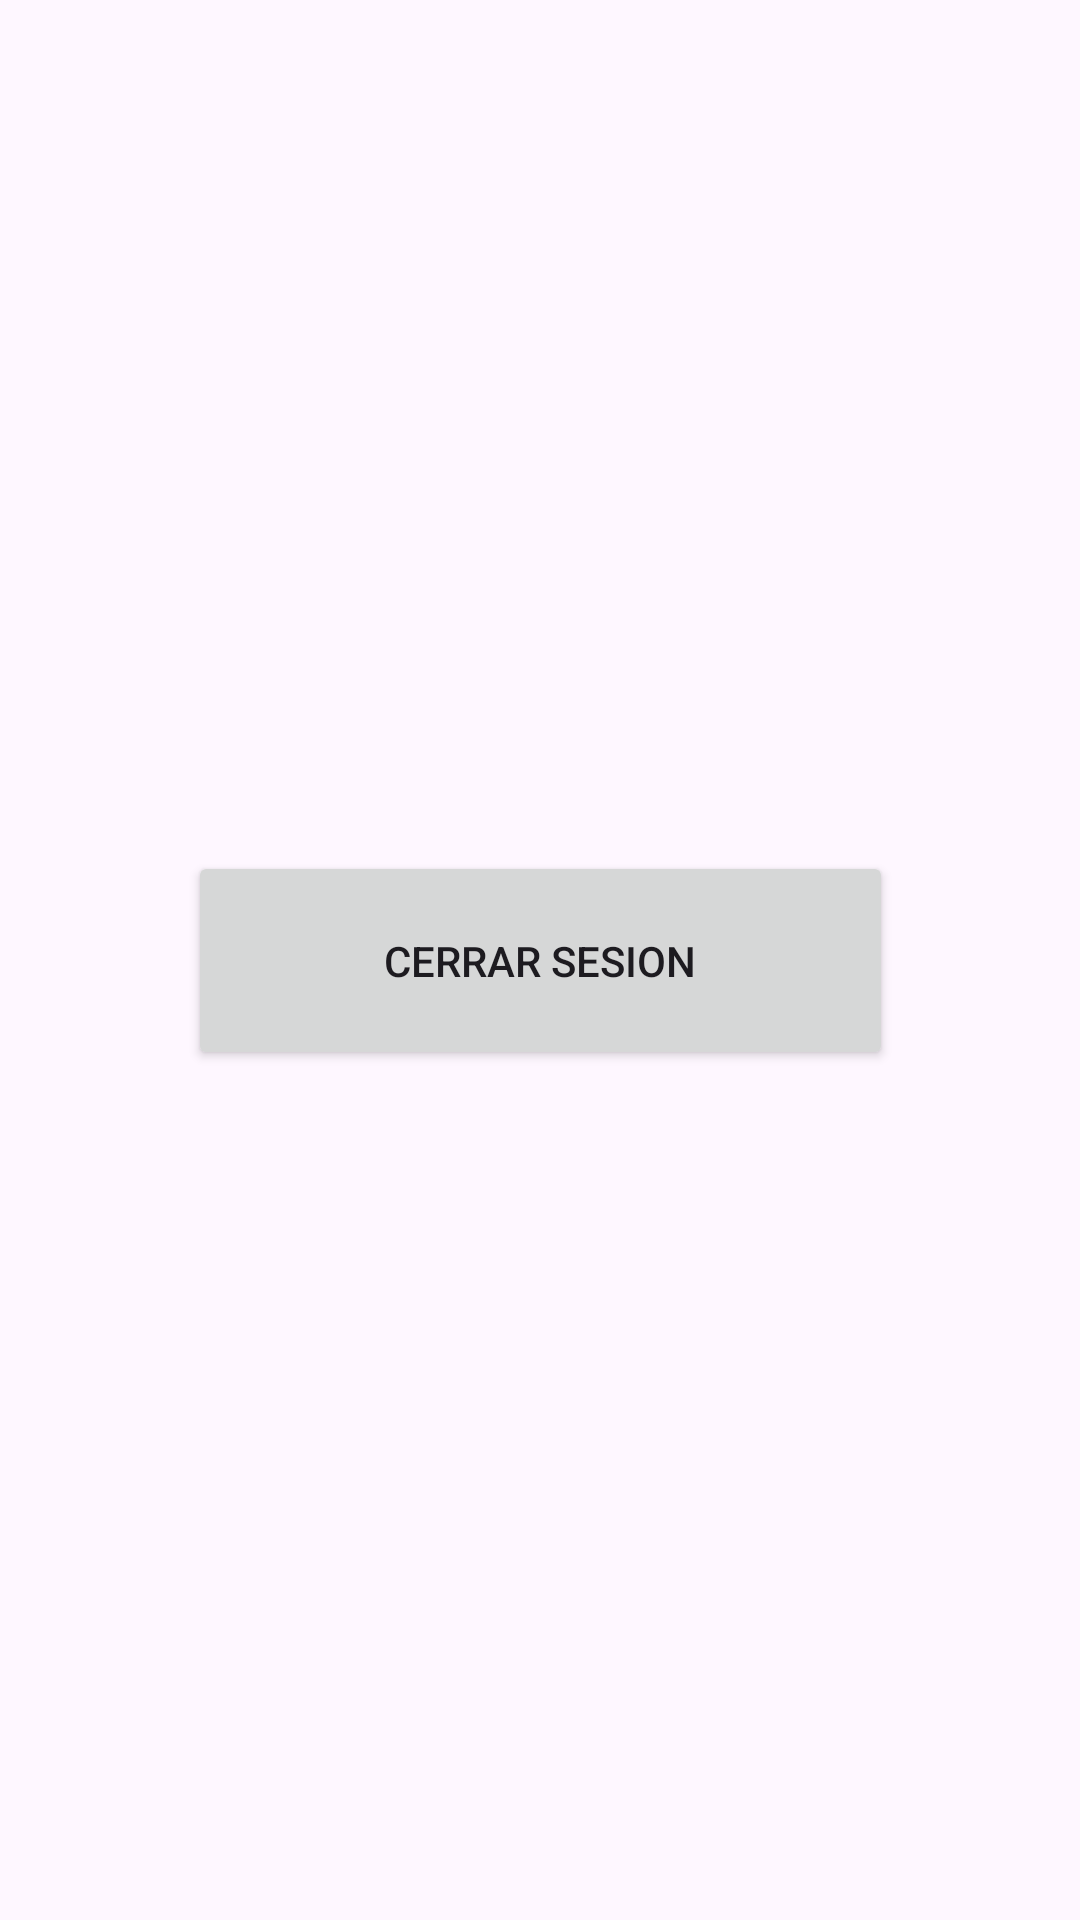

This screen was rendered from an Android layout file. Write that file and the resources it references.
<!-- AndroidManifest.xml: application theme Theme.EquipoEc4 -->
<!-- res/layout/fragment_info.xml -->
<?xml version="1.0" encoding="utf-8"?>
<androidx.constraintlayout.widget.ConstraintLayout
    xmlns:android="http://schemas.android.com/apk/res/android"
    xmlns:app="http://schemas.android.com/apk/res-auto"
    xmlns:tools="http://schemas.android.com/tools"
    android:layout_width="match_parent"
    android:layout_height="match_parent"
    tools:context=".view.fragments.InfoFragment">


    <Button
        android:id="@+id/btn_close_session"
        android:layout_width="235dp"
        android:layout_height="73dp"
        android:text="Cerrar sesion"
        app:layout_constraintBottom_toBottomOf="parent"
        app:layout_constraintEnd_toEndOf="parent"
        app:layout_constraintStart_toStartOf="parent"
        app:layout_constraintTop_toTopOf="parent" />
</androidx.constraintlayout.widget.ConstraintLayout>
<!-- resources referenced by this layout -->
<resources>
  <style name="Theme.EquipoEc4" parent="Base.Theme.EquipoEc4" />
  <style name="Base.Theme.EquipoEc4" parent="Theme.Material3.DayNight.NoActionBar">
          
          
  
      </style>
</resources>
